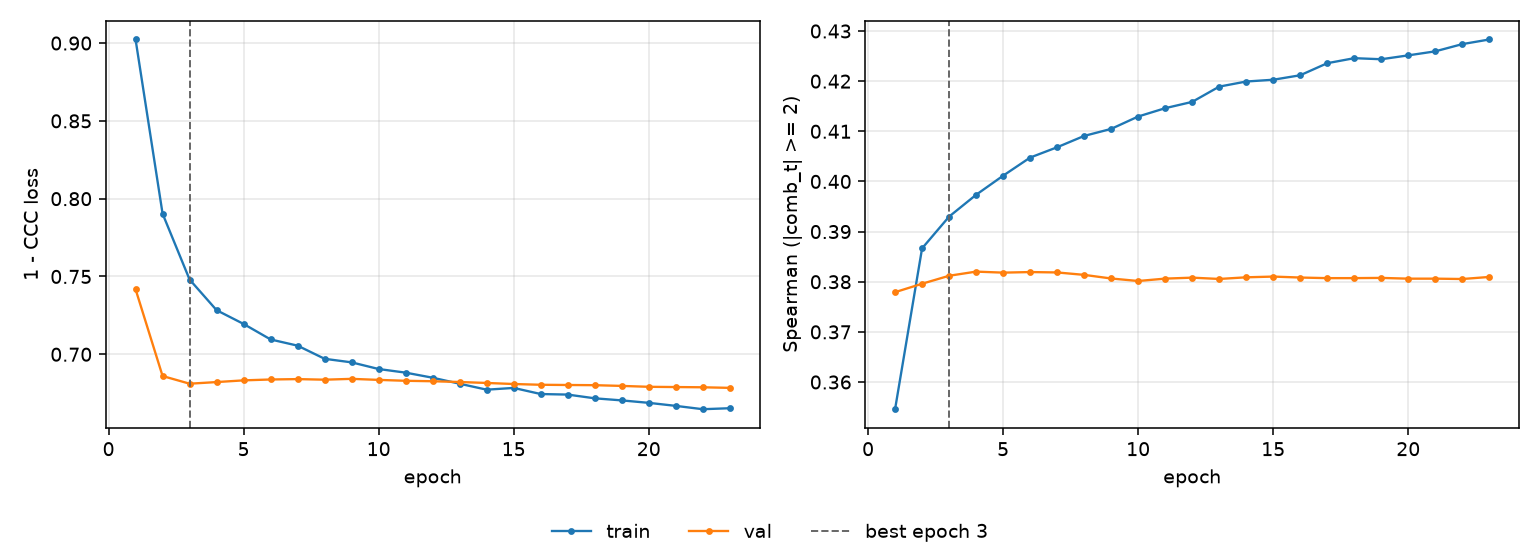

Source data for this figure (header and first rows):
epoch, tr_loss, vl_loss, tr_sp, vl_sp, is_best
1, 0.9023, 0.7418, 0.3546, 0.3779, False
2, 0.7903, 0.686, 0.3867, 0.3796, False
3, 0.748, 0.6811, 0.393, 0.3812, True
4, 0.7283, 0.6821, 0.3973, 0.382, False
5, 0.7195, 0.6832, 0.4011, 0.3818, False
6, 0.7095, 0.6838, 0.4048, 0.3819, False
7, 0.7055, 0.684, 0.4068, 0.3819, False
8, 0.6971, 0.6837, 0.4091, 0.3814, False
9, 0.6948, 0.6842, 0.4105, 0.3806, False
10, 0.6905, 0.6835, 0.4129, 0.3801, False
11, 0.6882, 0.6829, 0.4146, 0.3806, False
12, 0.6849, 0.6827, 0.4159, 0.3808, False
13, 0.6811, 0.6822, 0.4189, 0.3806, False
14, 0.6772, 0.6816, 0.4199, 0.3809, False
15, 0.6784, 0.6809, 0.4203, 0.381, False
16, 0.6744, 0.6804, 0.4212, 0.3808, False
17, 0.6741, 0.6802, 0.4236, 0.3807, False
18, 0.6717, 0.6801, 0.4246, 0.3807, False
19, 0.6704, 0.6797, 0.4244, 0.3808, False
20, 0.6688, 0.6791, 0.4251, 0.3806, False
21, 0.6668, 0.6789, 0.4259, 0.3806, False
22, 0.6647, 0.6788, 0.4274, 0.3805, False
23, 0.6653, 0.6784, 0.4283, 0.381, False
